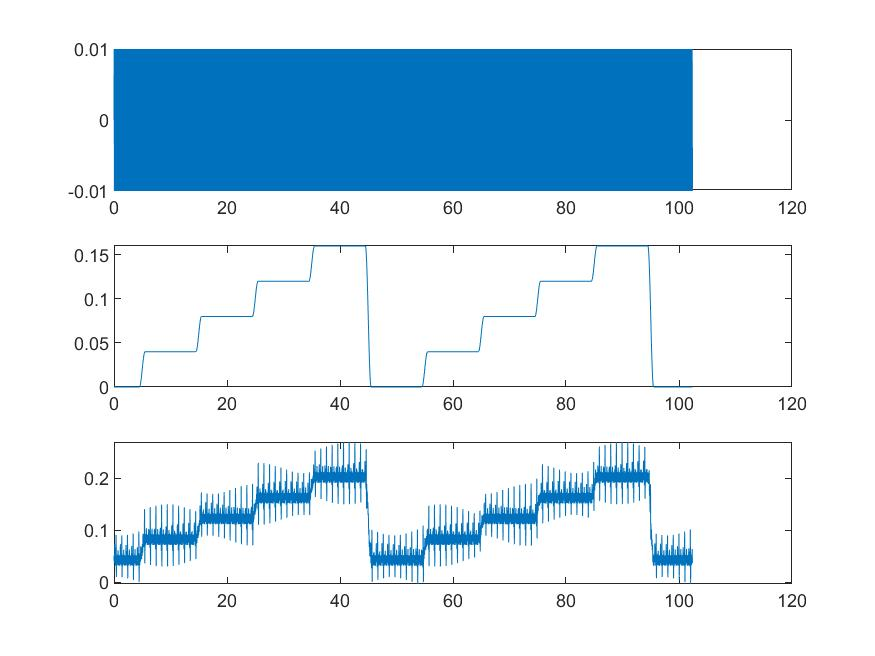

The file beside this chart, header and first rows:
data lenth, 16384
frequency, 0.009766
amp, 1
offset, 0.000000000
phase, 0.000000000
xpos, value
0.000000e+00, 0.04140
6.103516e-08, 0.04539
1.220703e-07, 0.04863
1.831055e-07, 0.05083
2.441406e-07, 0.05166
3.051758e-07, 0.05096
3.662109e-07, 0.04886
4.272461e-07, 0.04568
4.882813e-07, 0.04202
5.493164e-07, 0.03876
6.103515e-07, 0.03650
6.713867e-07, 0.03572
7.324219e-07, 0.03677
7.934570e-07, 0.03968
8.544922e-07, 0.04403
9.155273e-07, 0.04946
9.765625e-07, 0.05547
1.037598e-06, 0.06148
1.098633e-06, 0.06691
1.159668e-06, 0.07126
1.220703e-06, 0.07376
1.281738e-06, 0.07389
1.342773e-06, 0.07176
1.403809e-06, 0.06769
1.464844e-06, 0.06218
1.525879e-06, 0.05618
1.586914e-06, 0.05075
1.647949e-06, 0.04640
1.708984e-06, 0.04345
1.770019e-06, 0.04203
1.831055e-06, 0.04202
1.892090e-06, 0.04310
1.953125e-06, 0.04509
2.014160e-06, 0.04750
2.075195e-06, 0.04975
2.136230e-06, 0.05134
2.197266e-06, 0.05192
2.258301e-06, 0.05111
2.319336e-06, 0.04890
2.380371e-06, 0.04562
2.441406e-06, 0.04175
2.502441e-06, 0.03787
2.563477e-06, 0.03458
2.624512e-06, 0.03237
2.685547e-06, 0.03156
2.746582e-06, 0.03228
2.807617e-06, 0.03409
2.868652e-06, 0.03583
2.929688e-06, 0.03697
2.990723e-06, 0.03693
3.051758e-06, 0.03723
3.112793e-06, 0.03911
3.173828e-06, 0.04311
3.234863e-06, 0.04920
3.295899e-06, 0.05751
... 16,329 more rows
